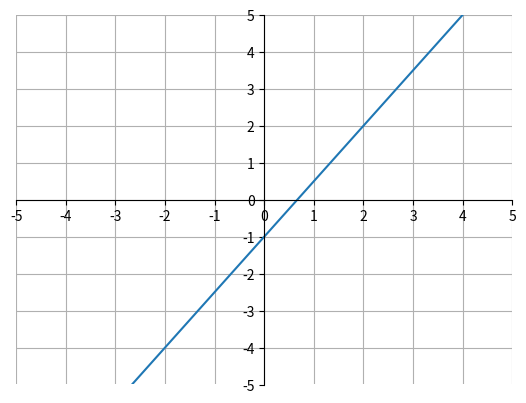

This chart was generated by the following Python code:
import matplotlib.pyplot as plt
import numpy as np

x = np.arange(-5, 6, 1)
y = (3*x)/2 - 1

ax = plt.gca()
ax.spines['top'].set_color('none')
ax.spines['left'].set_position('zero')
ax.spines['right'].set_color('none')
ax.spines['bottom'].set_position('zero')

plt.xlim(-5, 5)
plt.ylim(-5, 5)
plt.xticks(np.arange(min(x), max(x)+1, 1.0))
plt.yticks(np.arange(-5, 5+1, 1.0))
plt.plot(x, y)
plt.grid(True)
plt.show()